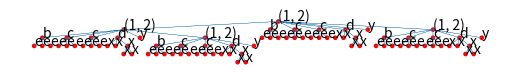

Write Python code to recreate this figure. (Note: this script raises an exception after producing the figure.)
#!/usr/bin/env python3
# -*-encoding: utf-8-*-

# created: 18.01.2020
# Excusa. Quod scripsi, scripsi.

# by David Zashkolny
# [redacted]
# [redacted]
# email: [email redacted]

from collections import deque
import matplotlib.pyplot as plt


class Tree:

    def __init__(self, value, children=()):
        self.value = value
        self.children = deque()      # list of children

        # vertex horizontal offset relative to zero (the most left point)
        # it's just for plotting
        self._offset = 0

        for child in children:
            self.add_child(child)

    def copy(self):
        """ Create copy of the entire tree recursively.
        """
        res = Tree(self.value)
        for child in self.children:  # type: Tree
            res.add_child(child)
        return res

    def add_child(self, child, position=None):
        """ Add copy of the child to the tree.

        :param child: Tree or any another type
                      If one has type of Tree, it will be copied and
                      added (inserted) to the deque of children
                      Else new Tree with the given value will be created
        :param position: index where we must insert the given child
                         (default None means append to the end)
        :return: Created or copied subtree
        """
        if isinstance(child, Tree):
            _child = child.copy()       # add only copies of the given trees
        else:                           # in order to avoid cycles
            _child = Tree(child)  # if the type is different - create new Tree
        if position is None:
            self.children.append(_child)
        else:
            self.children.insert(position, _child)
        return _child

    def height(self):
        res = 0
        for child in self.children:  # type: Tree
            res = max(child.height(), res)
        return res + 1

    def vert_amount(self) -> int:
        """ Calculates the amount of all the vertices recursively.
        """
        res = 1
        for el in self.children:    # type: Tree
            res += el.vert_amount()
        return res

    def remove(self, child):
        """ Removes child from tree.

        :param child: Tree or value of tree
        """
        if isinstance(child, Tree):
            self.children.remove(child)
        else:
            for i, el in enumerate(self.children):
                if el.value == child:
                    del self.children[i]
                    break

    def draw(self, start_x=0, start_y=0, scale=10, radius=2, fontsize=10,
             save_filename=''):
        """ Draws the tree in matplotlib.

        :param start_x: x coordinate of the start position on the plane
        :param start_y: y coordinate of the start position on the plane
        :param scale: length of one step of offset.
                      Offset is measure of vertices' displacement relative to
                      left upper corner. Distance between 2 generation == one
                      step of offset.
        :param radius: radius of vertices
        :param fontsize: size of font (like fontsize in matplotlib.pyplot.text)
        :param save_filename: name of file, where it should be save.
                              Default == '', means that the picture won't be saved
        """
        fig, ax = plt.subplots()
        # ax = fig.add_subplot(111)

        self.make_offsets()       # pre-calculate the offsets
        x_coords = []
        y_coords = []
        for x, y in self.get_coords(start_x, start_y, scale):
            x_coords.append(x)
            y_coords.append(y)

        # draw edges
        ax.plot(x_coords, y_coords, linewidth=0.2)

        # draw vertices
        self._draw(ax, start_x, start_y, scale, radius, fontsize)

        ax.axis('off')
        ax.set_aspect('equal')
        ax.autoscale_view()

        fig.show()
        if save_filename:
            fig.savefig(save_filename)

    def _draw(self, ax, start_x, start_y, scale, radius,
              fontsize, deep=0):
        """ Auxiliary recursive (DFS) function for drawing the vertices of tree.

        :param ax: matplotlib object for plotting
        :param start_x: x coordinate of the start position on the plane
        :param start_y: y coordinate of the start position on the plane
        :param scale: length of one step of offset.
                      Offset is measure of vertices' displacement relative to
                      left upper corner. Distance between 2 generation == one
                      step of offset.
        :param radius: radius of vertices
        :param fontsize: size of font (like fontsize in matplotlib.pyplot.text)
        :param deep: auxiliary parameter - number of self's generation
        """
        x_coord = self._offset * scale + start_x
        y_coord = start_y - deep * scale

        circle = plt.Circle((x_coord, y_coord), radius=radius, color='r')
        ax.add_patch(circle)
        ax.annotate(str(self.value), xy=(x_coord, y_coord),
                    fontsize=fontsize)

        for child in self.children:       # type: Tree
            child._draw(ax, start_x, start_y, scale, radius, fontsize, deep + 1)

    def get_coords(self, start_x, start_y, scale, deep=0):
        """ Recursively (DFS) generates sequence of coordinates of vertices for
        drawing the edges.

        :param start_x: x coordinate of the start position on the plane
        :param start_y: y coordinate of the start position on the plane
        :param scale: length of one step of offset.
                      Offset is measure of vertices' displacement relative to
                      left upper corner. Distance between 2 generation == one
                      step of offset.
        :param deep: auxiliary parameter - number of self's generation
        :yield: (x, y) - coordinates on the plane
        """
        x_coord = start_x + self._offset * scale
        y_coord = start_y - deep * scale
        yield x_coord, y_coord
        for child in self.children:  # type: Tree
            for coords in child.get_coords(start_x, start_y, scale, deep + 1):
                yield coords
            yield x_coord, y_coord

    def make_offsets(self):
        """ Calculates offsets of all the vertices relative to zero point -
        the left bound. Uses for drawing without overlaps.
        """
        pre_shifted = 0
        pre_right_bound = 0
        for child in self.children:  # type: Tree
            child.make_offsets()

            # left and right bounds of child ('some kind of width')
            next_left_bound, next_right_bound = child._max_offsets()

            # shifting of i-th child to right on shift
            # amount of steps equals to amount of vertices that will
            # overlap with previous child
            shift = (pre_right_bound + 1) - next_left_bound + pre_shifted
            child._shift(shift)

            # update values
            pre_right_bound = next_right_bound
            pre_shifted = shift

        # if child only one, we just place the parent on one step above
        if len(self.children) == 1:
            self._offset = self.children[0]._offset

        # else we must place the parent at the middle of line between left and
        # right children
        elif len(self.children) > 1:
            self._offset = self.children[0]._offset + self.children[-1]._offset
            self._offset /= 2

    def _max_offsets(self) -> tuple:
        """ Calculates the most left and the most right biases of
        tree (in ones of offset).
        """
        _min_left = _max_right = self._offset
        for child in self.children:  # type: Tree
            next_left, next_right = child._max_offsets()
            _min_left = min(_min_left, next_left)
            _max_right = max(_max_right, next_right)
        return _min_left, _max_right

    def _shift(self, points):
        """ Shifts the tree on the 'points' steps right.
        """
        self._offset += points
        for child in self.children:  # type: Tree
            child._shift(points)

    def __getitem__(self, item):
        return self.children[item]

    def __setitem__(self, key, value):
        if not isinstance(value, Tree):
            value = Tree(value)

        self.children[key] = value

    def __delitem__(self, key):
        child = self.children[key]  # type: Tree
        del self.children[key]


if __name__ == '__main__':
    test_tree = Tree('(1, 2)')
    test_tree.add_child('b')
    test_tree.add_child('c')
    test_tree.add_child('c')
    for tmp_child in test_tree.children:  # type: Tree
        tmp_child.add_child('e')
        tmp_child.add_child('e')
        tmp_child.add_child('e')

    test_tree.add_child('d')
    test_tree.children[-1].add_child('x')
    test_tree.children[-1].add_child('x')
    test_tmp = test_tree.children[-1].add_child('x')
    test_tmp.add_child('x')
    test_tmp.add_child('x')

    test_tree.add_child('y')

    test_tree.add_child(test_tree)
    test_tree.add_child(test_tree, position=0)
    test_tree.draw(save_filename='../graphs/test.png')
